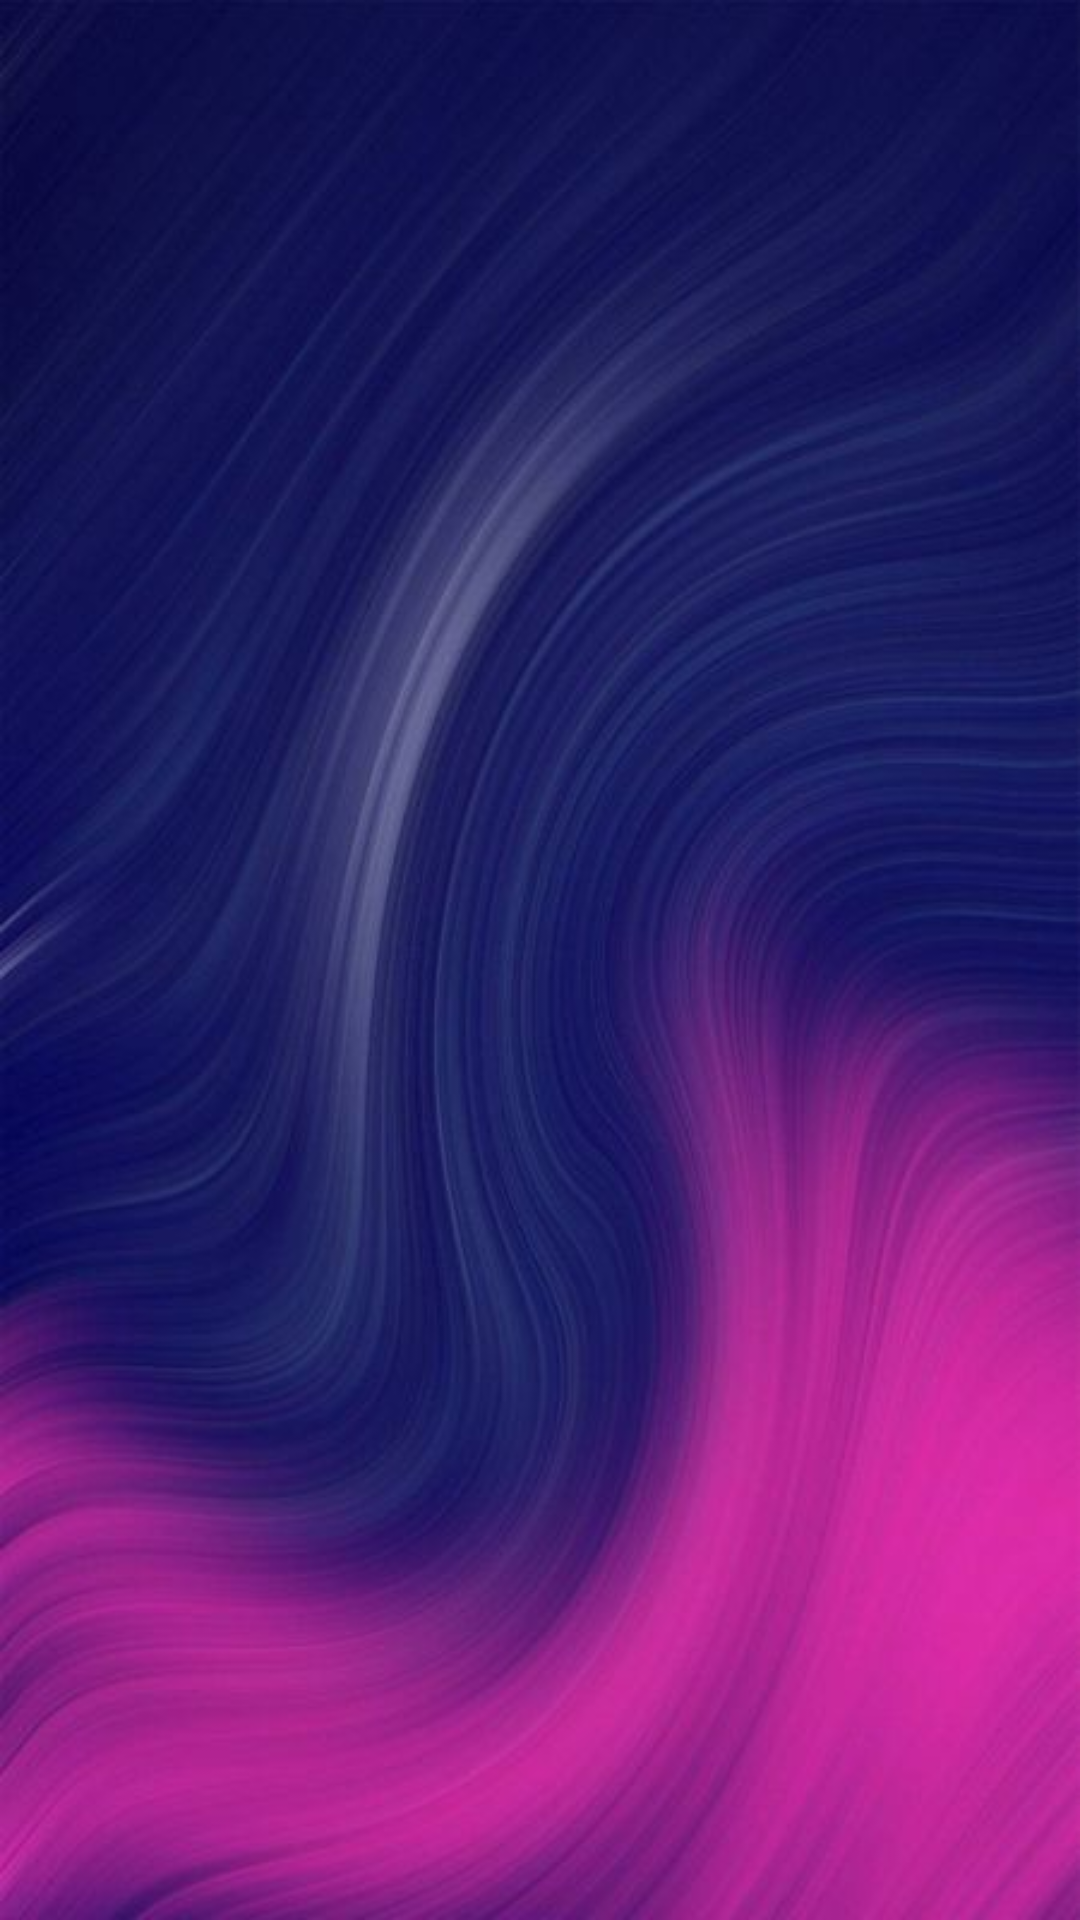

Layout XML and referenced resources for this Android screen:
<!-- AndroidManifest.xml: application theme Theme.AlphaFit -->
<!-- res/layout/activity_list_music.xml -->
<?xml version="1.0" encoding="utf-8"?>
<LinearLayout xmlns:android="http://schemas.android.com/apk/res/android"
    xmlns:app="http://schemas.android.com/apk/res-auto"
    xmlns:tools="http://schemas.android.com/tools"
    android:layout_width="match_parent"
    android:layout_height="match_parent"
    android:padding="16dp"
    android:background="@drawable/poster"
    tools:context=".ListMusicActivity">

    <ListView
        android:id="@+id/lvSongs"
        android:layout_width="match_parent"
        android:layout_height="match_parent"/>

</LinearLayout>
<!-- resources referenced by this layout -->
<resources>
  <!-- drawable poster: jpg bitmap (drawable, 30733 bytes) -->
  <style name="Theme.AlphaFit" parent="Theme.MaterialComponents.DayNight.DarkActionBar">
          
          <item name="colorPrimary">@color/purple_500</item>
          <item name="colorPrimaryVariant">@color/purple_700</item>
          <item name="colorOnPrimary">@color/white</item>
          
          <item name="colorSecondary">@color/teal_200</item>
          <item name="colorSecondaryVariant">@color/teal_700</item>
          <item name="colorOnSecondary">@color/black</item>
          
          <item name="android:statusBarColor" tools:targetApi="l">?attr/colorPrimaryVariant</item>
          
      </style>
  <!-- not gathered from this repository: default colours our renderer supplied (Android Studio template values) -->
  <color name="purple_500">#FF6200EE</color>
  <color name="purple_700">#FF3700B3</color>
  <color name="teal_200">#FF03DAC5</color>
  <color name="teal_700">#FF018786</color>
  <color name="black">#FF000000</color>
  <color name="white">#FFFFFFFF</color>
</resources>
